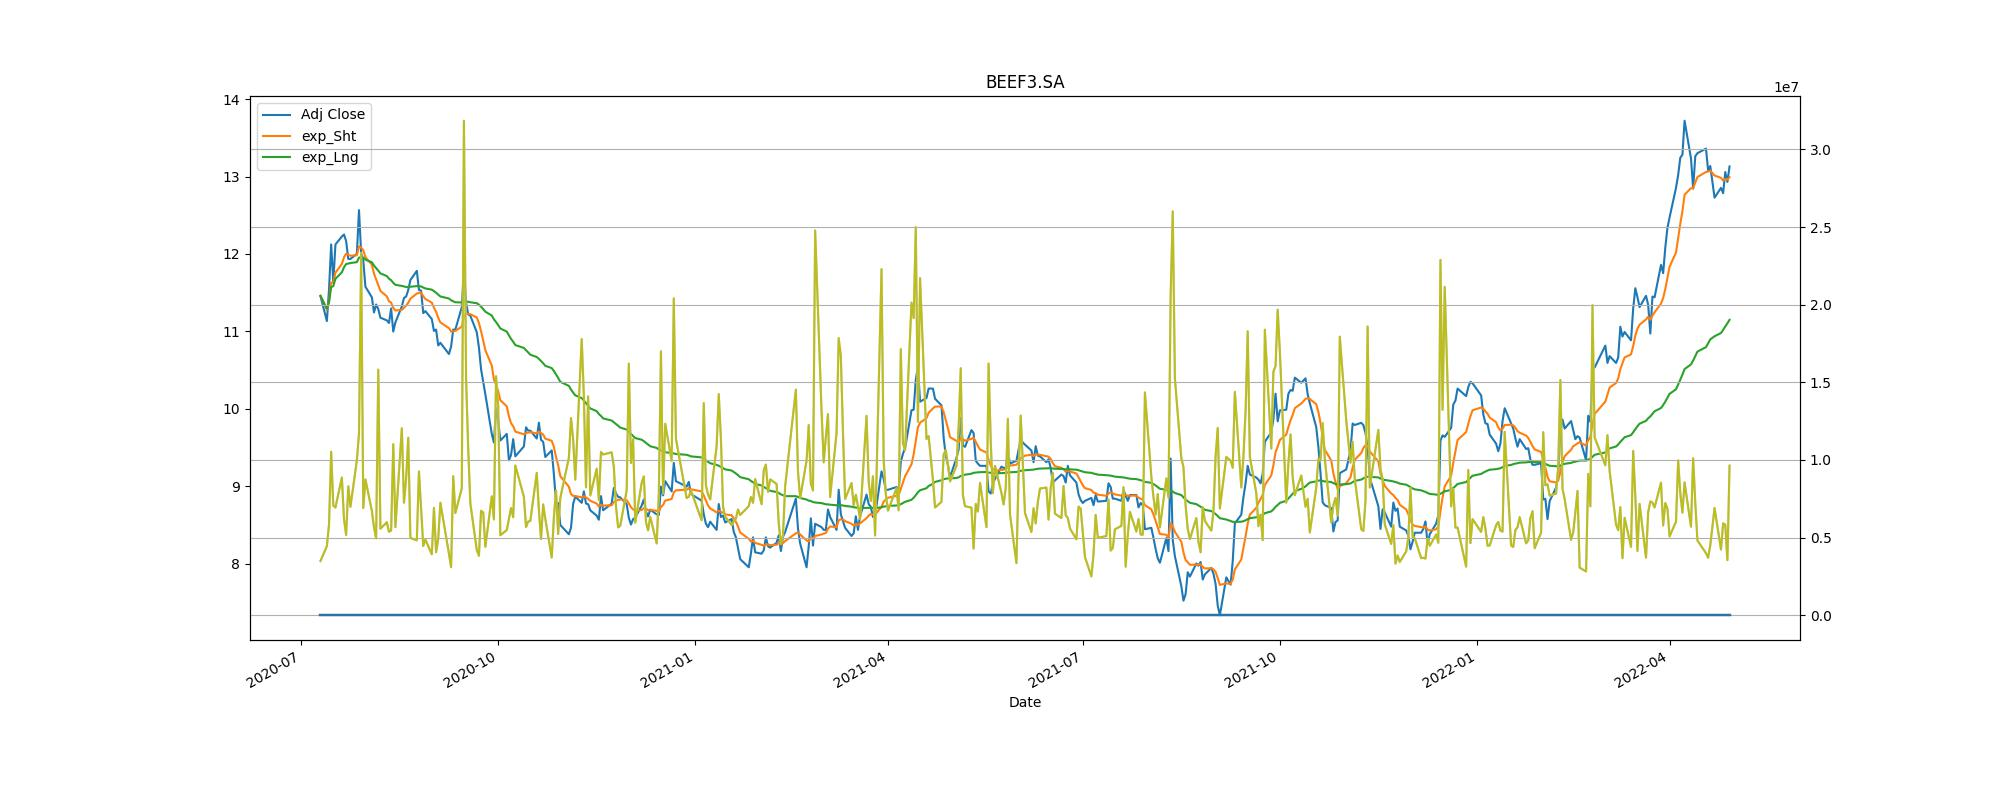

The data file committed next to this chart (first rows):
Adj Close, action, Stop_loss
11.54, buy, 10.39
11.44, sell, 10.3
9.191, buy, 8.272
9.132, sell, 8.219
9.151, buy, 8.236
8.557, sell, 7.702
9.216, buy, 8.295
8.702, sell, 7.832
9.637, buy, 8.674
8.838, sell, 7.954
9.861, buy, 8.875
